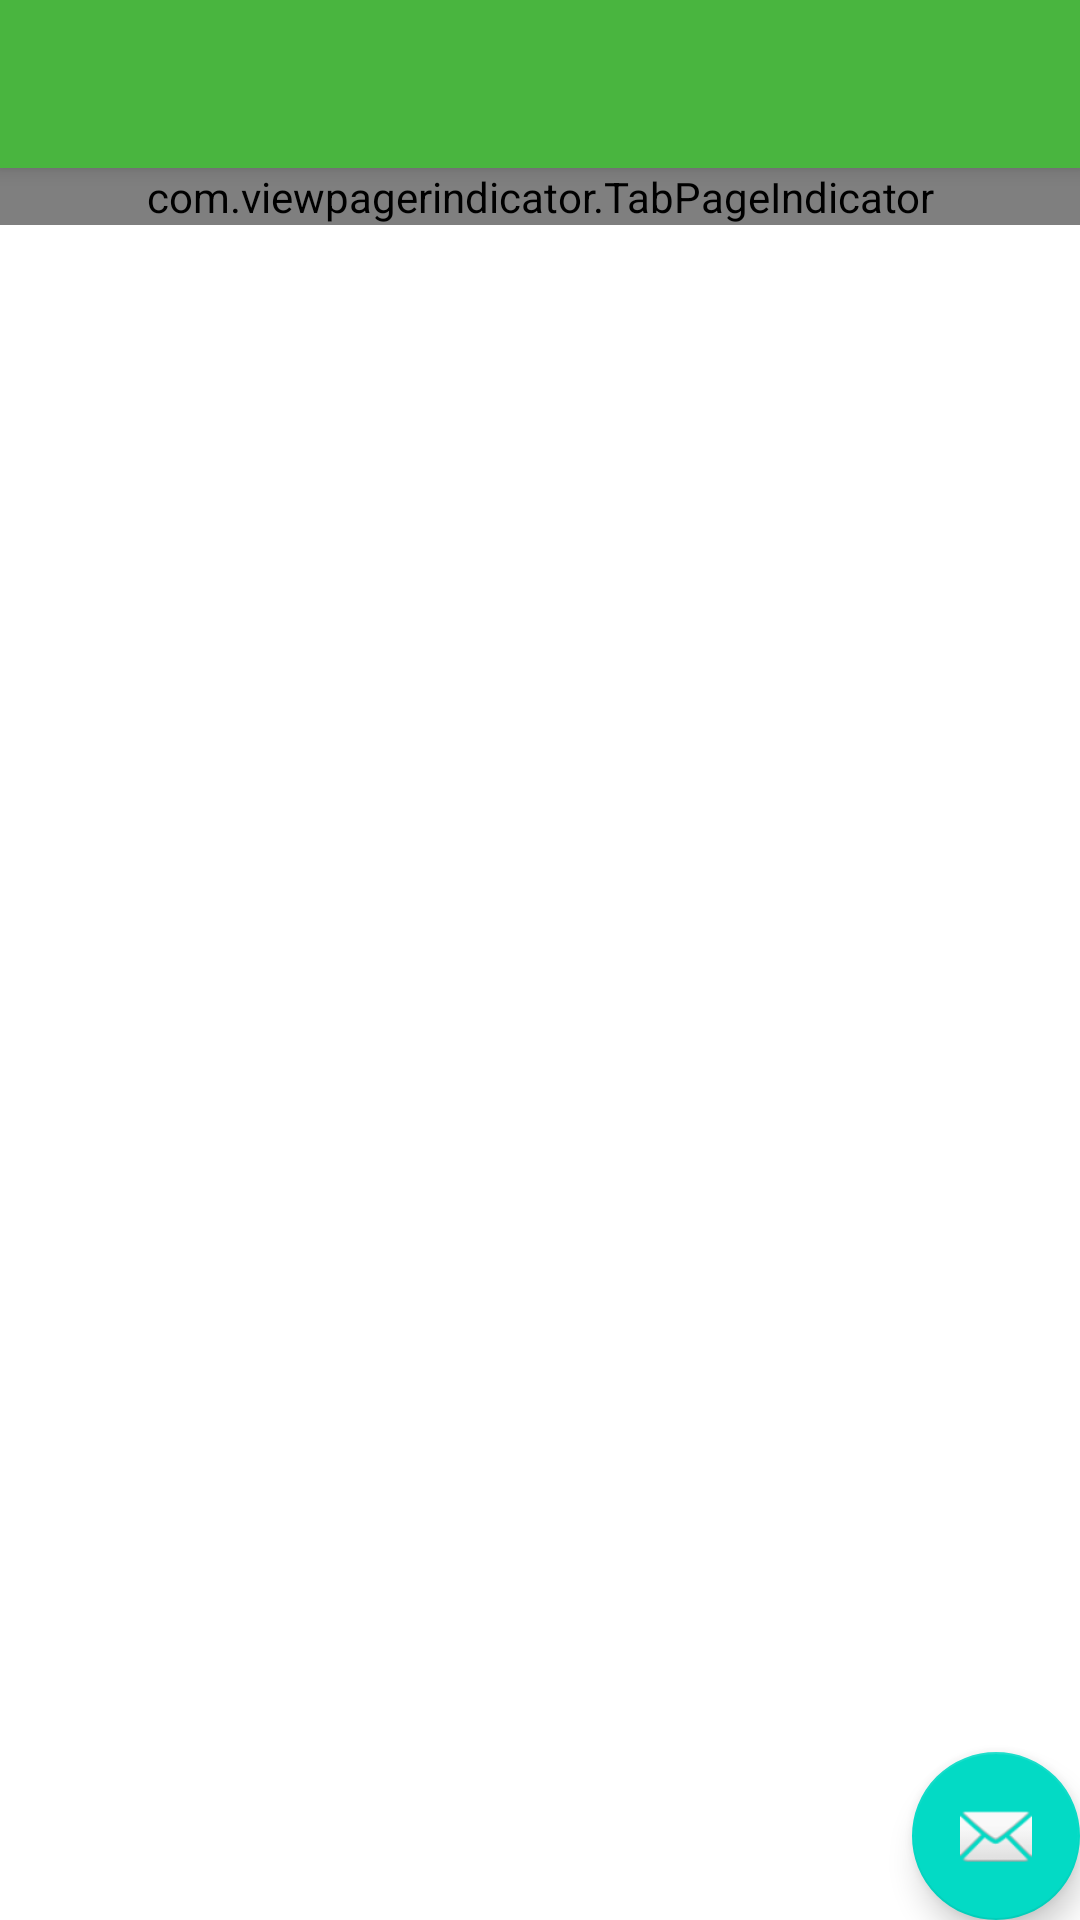

Android layout source for this screen:
<!-- AndroidManifest.xml: application theme AppTheme -->
<!-- res/layout/app_bar_main.xml -->
<?xml version="1.0" encoding="utf-8"?>
<android.support.design.widget.CoordinatorLayout xmlns:android="http://schemas.android.com/apk/res/android"
    xmlns:app="http://schemas.android.com/apk/res-auto"
    xmlns:tools="http://schemas.android.com/tools"
    android:layout_width="match_parent"
    android:layout_height="match_parent"
    android:fitsSystemWindows="true"
    tools:context=".activity.MainActivity">

    <android.support.design.widget.AppBarLayout
        android:layout_width="match_parent"
        android:layout_height="wrap_content"
        android:theme="@style/AppTheme.AppBarOverlay">

        <android.support.v7.widget.Toolbar
            android:id="@+id/toolbar"
            android:layout_width="match_parent"
            android:layout_height="?attr/actionBarSize"
            app:popupTheme="@style/AppTheme.PopupOverlay"
            android:background="#FF49B53F"
            app:layout_scrollFlags="scroll|enterAlways"/>

    </android.support.design.widget.AppBarLayout>

    <include layout="@layout/content_main" />

    <android.support.design.widget.FloatingActionButton
        android:id="@+id/fab"
        android:layout_width="wrap_content"
        android:layout_height="wrap_content"
        android:layout_gravity="bottom|end"
        android:layout_margin="@dimen/fab_margin"
        android:src="@android:drawable/ic_dialog_email" />

</android.support.design.widget.CoordinatorLayout>
<!-- res/layout/content_main.xml (included above) -->
<?xml version="1.0" encoding="utf-8"?>
<RelativeLayout xmlns:android="http://schemas.android.com/apk/res/android"
    xmlns:app="http://schemas.android.com/apk/res-auto"
    xmlns:tools="http://schemas.android.com/tools"
    android:layout_width="match_parent"
    android:layout_height="match_parent"
    android:id="@+id/content_main"
    app:layout_behavior="@string/appbar_scrolling_view_behavior"
    tools:context=".activity.MainActivity"
    tools:showIn="@layout/app_bar_main">

    <com.viewpagerindicator.TabPageIndicator
        android:id="@+id/tabPageIndicator"
        android:layout_width="fill_parent"
        android:layout_height="wrap_content"
        android:background="#FF49B53F"
        />

    <android.support.v4.view.ViewPager
        android:id="@+id/viewpager"
        android:layout_width="fill_parent"
        android:layout_height="fill_parent"
        android:background="#ffff"
        android:layout_below="@+id/tabPageIndicator"
        android:layout_alignParentStart="true"
        ></android.support.v4.view.ViewPager>

</RelativeLayout>
<!-- resources referenced by this layout -->
<resources>
  <style name="AppTheme.AppBarOverlay" parent="ThemeOverlay.AppCompat.Dark.ActionBar" />
  <style name="AppTheme.PopupOverlay" parent="ThemeOverlay.AppCompat.Light" />
  <style name="AppTheme" parent="Theme.AppCompat.Light.NoActionBar">
          
          <item name="colorPrimary">@color/colorPrimary</item>
          <item name="colorPrimaryDark">@color/colorPrimaryDark</item>
          <item name="colorAccent">@color/colorAccent</item>
      </style>
  <!-- not gathered from this repository: default colours our renderer supplied (Android Studio template values) -->
  <color name="colorPrimary">#FF6200EE</color>
  <color name="colorPrimaryDark">#FF3700B3</color>
  <color name="colorAccent">#FF03DAC5</color>
</resources>
